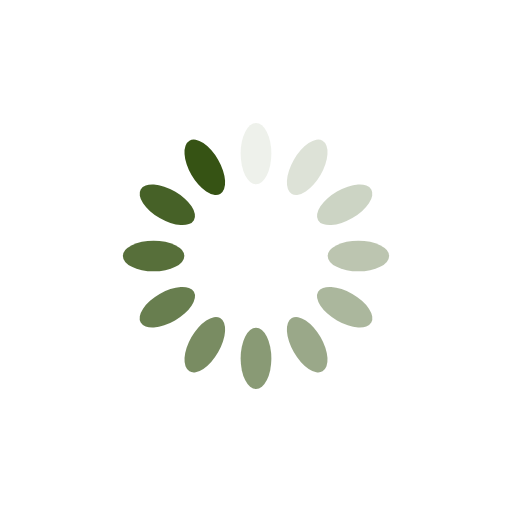
t = 0.00 s
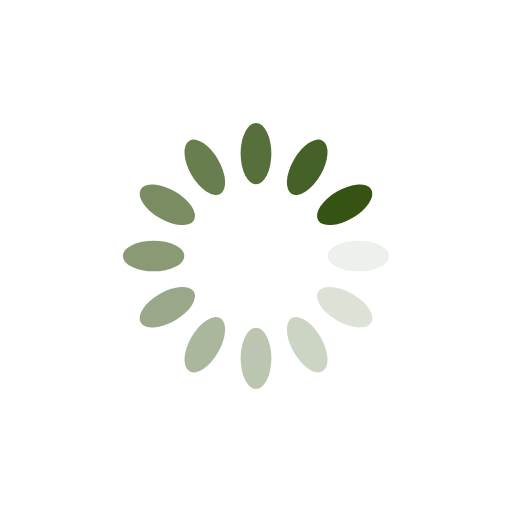
t = 0.25 s
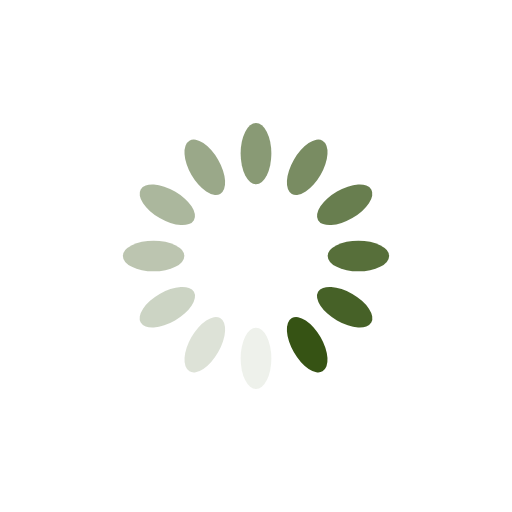
t = 0.50 s
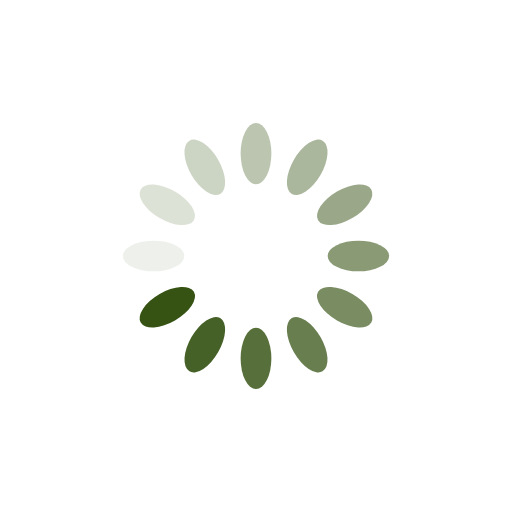
t = 0.75 s

The animated SVG that drew these frames (rendered in a browser with its animation timeline set to each time). Animation: 12 SMIL elements (animate=12); one cycle of 1.00 s, repeats indefinitely.

<svg xmlns="http://www.w3.org/2000/svg" viewBox="0 0 100 100" preserveAspectRatio="xMidYMid" style="shape-rendering: auto; display: block;" xmlns:xlink="http://www.w3.org/1999/xlink"><g><g transform="rotate(0 50 50)">
  <rect fill="#365314" height="12" width="6" ry="6" rx="3" y="24" x="47">
    <animate repeatCount="indefinite" begin="-0.9166666666666666s" dur="1s" keyTimes="0;1" values="1;0" attributeName="opacity"></animate>
  </rect>
</g><g transform="rotate(30 50 50)">
  <rect fill="#365314" height="12" width="6" ry="6" rx="3" y="24" x="47">
    <animate repeatCount="indefinite" begin="-0.8333333333333334s" dur="1s" keyTimes="0;1" values="1;0" attributeName="opacity"></animate>
  </rect>
</g><g transform="rotate(60 50 50)">
  <rect fill="#365314" height="12" width="6" ry="6" rx="3" y="24" x="47">
    <animate repeatCount="indefinite" begin="-0.75s" dur="1s" keyTimes="0;1" values="1;0" attributeName="opacity"></animate>
  </rect>
</g><g transform="rotate(90 50 50)">
  <rect fill="#365314" height="12" width="6" ry="6" rx="3" y="24" x="47">
    <animate repeatCount="indefinite" begin="-0.6666666666666666s" dur="1s" keyTimes="0;1" values="1;0" attributeName="opacity"></animate>
  </rect>
</g><g transform="rotate(120 50 50)">
  <rect fill="#365314" height="12" width="6" ry="6" rx="3" y="24" x="47">
    <animate repeatCount="indefinite" begin="-0.5833333333333334s" dur="1s" keyTimes="0;1" values="1;0" attributeName="opacity"></animate>
  </rect>
</g><g transform="rotate(150 50 50)">
  <rect fill="#365314" height="12" width="6" ry="6" rx="3" y="24" x="47">
    <animate repeatCount="indefinite" begin="-0.5s" dur="1s" keyTimes="0;1" values="1;0" attributeName="opacity"></animate>
  </rect>
</g><g transform="rotate(180 50 50)">
  <rect fill="#365314" height="12" width="6" ry="6" rx="3" y="24" x="47">
    <animate repeatCount="indefinite" begin="-0.4166666666666667s" dur="1s" keyTimes="0;1" values="1;0" attributeName="opacity"></animate>
  </rect>
</g><g transform="rotate(210 50 50)">
  <rect fill="#365314" height="12" width="6" ry="6" rx="3" y="24" x="47">
    <animate repeatCount="indefinite" begin="-0.3333333333333333s" dur="1s" keyTimes="0;1" values="1;0" attributeName="opacity"></animate>
  </rect>
</g><g transform="rotate(240 50 50)">
  <rect fill="#365314" height="12" width="6" ry="6" rx="3" y="24" x="47">
    <animate repeatCount="indefinite" begin="-0.25s" dur="1s" keyTimes="0;1" values="1;0" attributeName="opacity"></animate>
  </rect>
</g><g transform="rotate(270 50 50)">
  <rect fill="#365314" height="12" width="6" ry="6" rx="3" y="24" x="47">
    <animate repeatCount="indefinite" begin="-0.16666666666666666s" dur="1s" keyTimes="0;1" values="1;0" attributeName="opacity"></animate>
  </rect>
</g><g transform="rotate(300 50 50)">
  <rect fill="#365314" height="12" width="6" ry="6" rx="3" y="24" x="47">
    <animate repeatCount="indefinite" begin="-0.08333333333333333s" dur="1s" keyTimes="0;1" values="1;0" attributeName="opacity"></animate>
  </rect>
</g><g transform="rotate(330 50 50)">
  <rect fill="#365314" height="12" width="6" ry="6" rx="3" y="24" x="47">
    <animate repeatCount="indefinite" begin="0s" dur="1s" keyTimes="0;1" values="1;0" attributeName="opacity"></animate>
  </rect>
</g><g></g></g><!-- [ldio] generated by https://loading.io --></svg>
